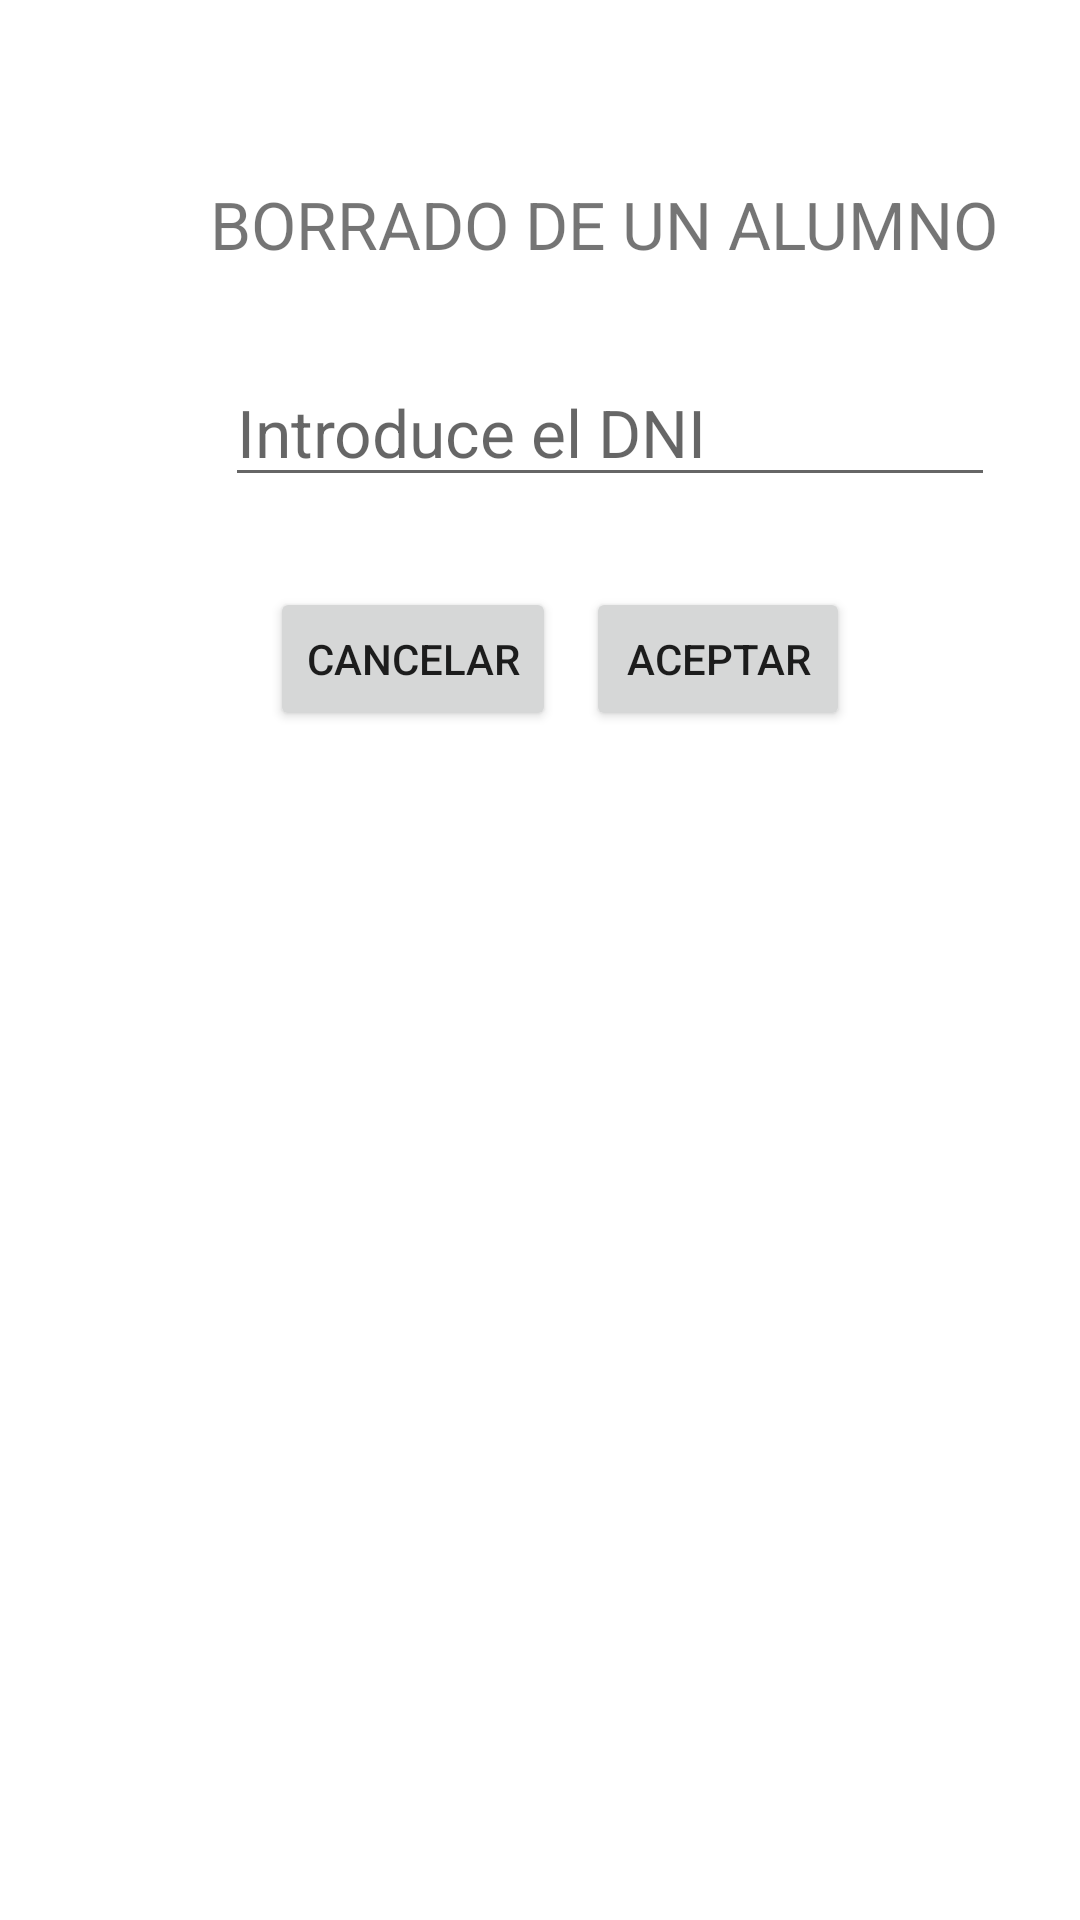

Layout XML and referenced resources for this Android screen:
<!-- AndroidManifest.xml: application theme Theme.EjercicioBBDDNavigation -->
<!-- res/layout/fragment_borrar.xml -->
<?xml version="1.0" encoding="utf-8"?>
<androidx.constraintlayout.widget.ConstraintLayout xmlns:android="http://schemas.android.com/apk/res/android"
    xmlns:app="http://schemas.android.com/apk/res-auto"
    xmlns:tools="http://schemas.android.com/tools"
    android:layout_width="match_parent"
    android:layout_height="match_parent"
    tools:context=".fragmentos.BorrarFragment">

    <LinearLayout
        android:layout_width="match_parent"
        android:layout_height="match_parent"
        android:orientation="vertical">

        <TextView
            android:id="@+id/txtBorrado"
            android:layout_width="wrap_content"
            android:layout_height="wrap_content"
            android:layout_marginTop="60dp"
            android:layout_marginStart="70dp"
            android:text="@string/txt_borrado"
            android:textSize="22sp" />

        <EditText
            android:id="@+id/edTxtDniBorrado"
            android:layout_width="wrap_content"
            android:layout_height="wrap_content"
            android:layout_marginTop="30dp"
            android:layout_marginStart="75dp"
            android:ems="10"
            android:hint="@string/ed_txt_dni"
            android:inputType="textPersonName"
            android:textSize="22sp" />

        <LinearLayout
            android:layout_width="match_parent"
            android:layout_height="match_parent"
            android:orientation="horizontal">

            <Button
                android:id="@+id/btCancelarBorrado"
                android:layout_width="wrap_content"
                android:layout_height="wrap_content"
                android:layout_marginTop="30dp"
                android:layout_marginStart="90dp"
                android:text="@string/bt_cancelar" />

            <Button
                android:id="@+id/btAceptarBorrado"
                android:layout_width="wrap_content"
                android:layout_height="wrap_content"
                android:layout_marginTop="30dp"
                android:layout_marginStart="10dp"
                android:text="@string/bt_aceptar" />
        </LinearLayout>
    </LinearLayout>

</androidx.constraintlayout.widget.ConstraintLayout>
<!-- resources referenced by this layout -->
<resources>
  <string name="bt_aceptar">ACEPTAR</string>
  <string name="bt_cancelar">CANCELAR</string>
  <string name="ed_txt_dni">Introduce el DNI</string>
  <string name="txt_borrado">BORRADO DE UN ALUMNO</string>
  <style name="Theme.EjercicioBBDDNavigation" parent="Theme.MaterialComponents.DayNight.DarkActionBar">
          
          <item name="colorPrimary">@color/purple_500</item>
          <item name="colorPrimaryVariant">@color/purple_700</item>
          <item name="colorOnPrimary">@color/white</item>
          
          <item name="colorSecondary">@color/teal_200</item>
          <item name="colorSecondaryVariant">@color/teal_700</item>
          <item name="colorOnSecondary">@color/black</item>
          
          <item name="android:statusBarColor">?attr/colorPrimaryVariant</item>
          
      </style>
  <!-- not gathered from this repository: default colours our renderer supplied (Android Studio template values) -->
  <color name="purple_500">#FF6200EE</color>
  <color name="purple_700">#FF3700B3</color>
  <color name="teal_200">#FF03DAC5</color>
  <color name="teal_700">#FF018786</color>
  <color name="black">#FF000000</color>
  <color name="white">#FFFFFFFF</color>
</resources>
